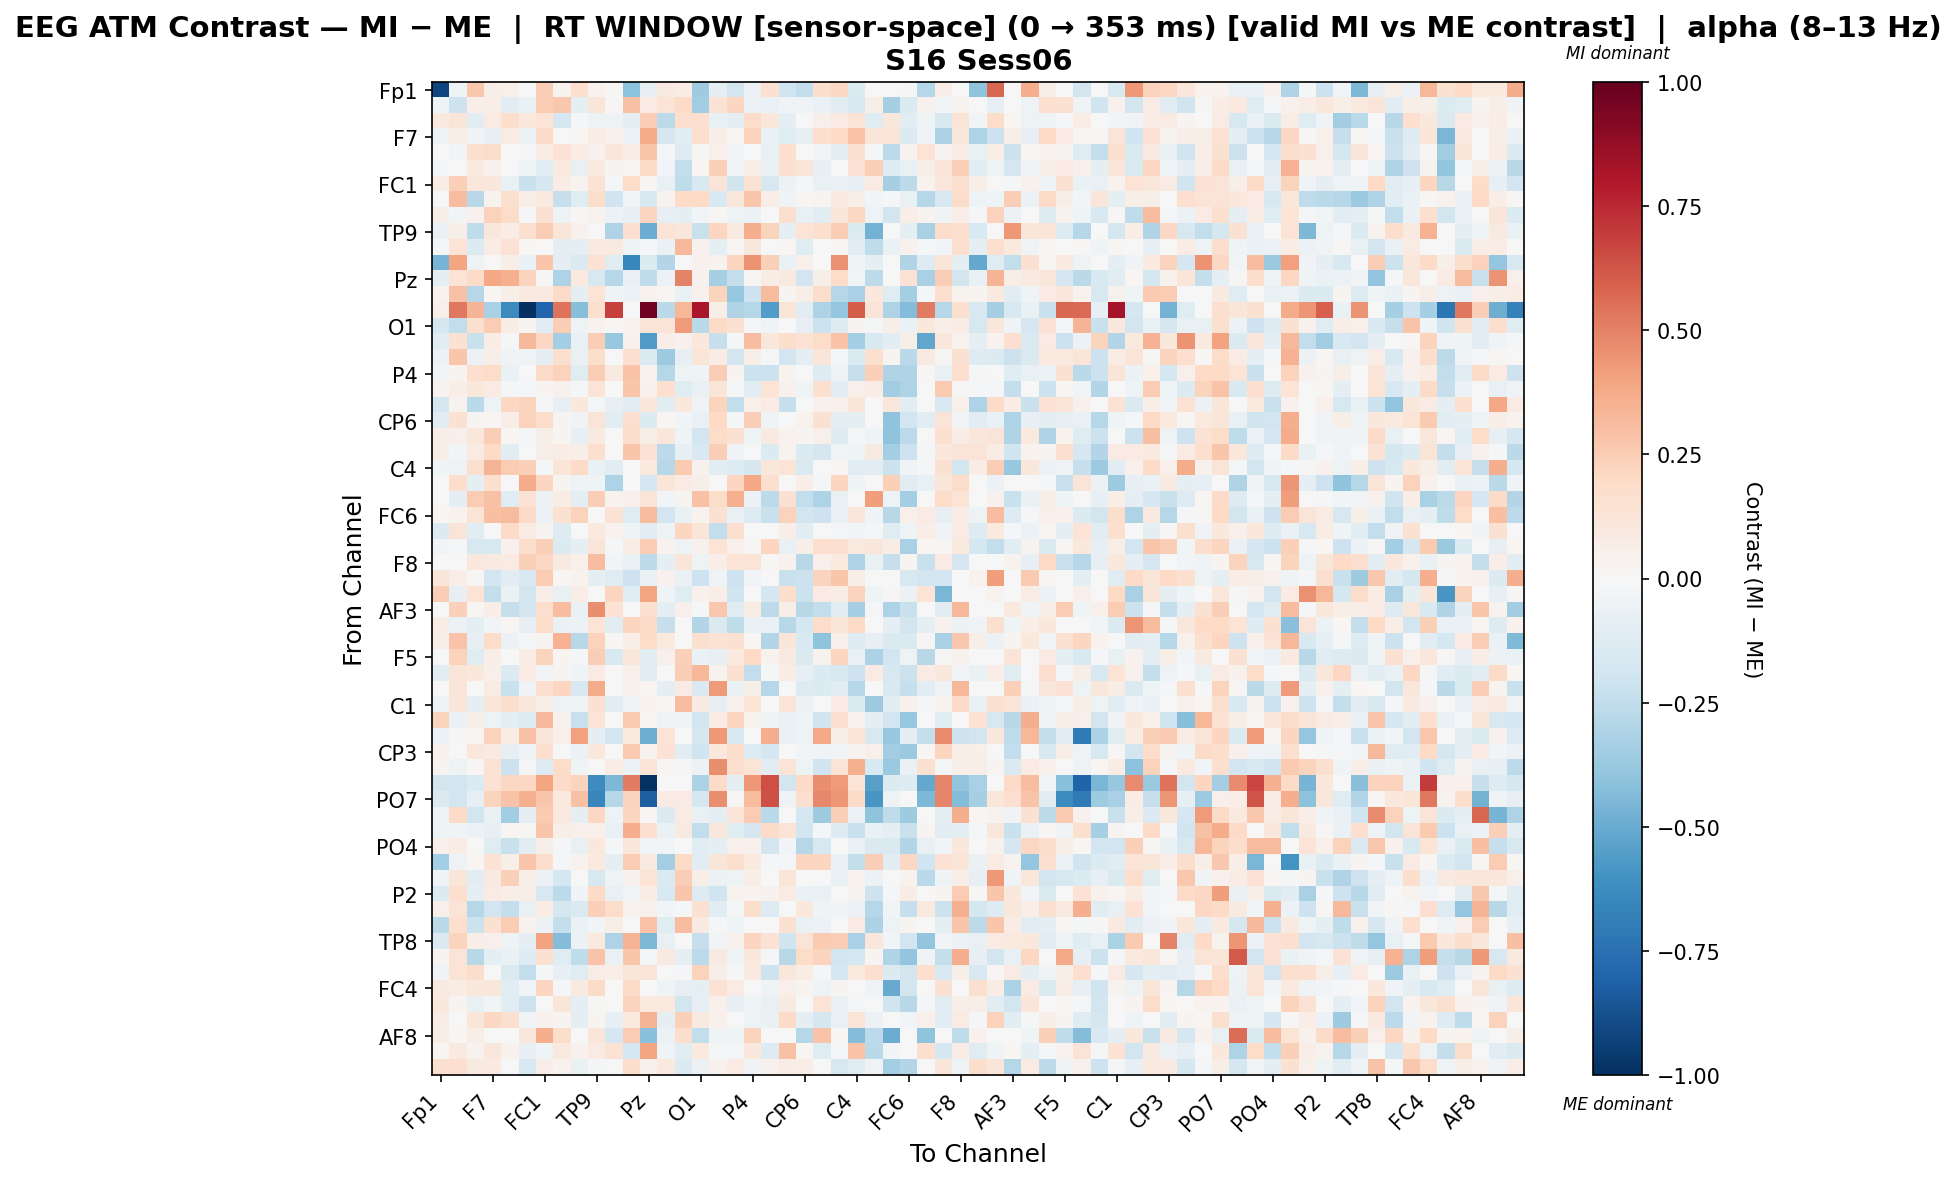

The table this chart was drawn from, first rows:
, Fp1, Fz, F3, F7, FT9, FC5, FC1, C3, T7, TP9, CP5, CP1, Pz, P3, P7, O1, Oz, O2, P4, P8, TP10, CP6, CP2
Fp1, -0.9206, -0.04273, 0.2703, 0.06962, 0.05298, 0.003069, 0.25, 0.03687, 0.1688, 0.03335, 0.01105, -0.4077, -0.07845, 0.08854, 0.07209, -0.3554, -0.09648, -0.1871, -0.06174, 0.151, -0.1963, -0.2491, 0.1721
Fz, -0.04516, -0.2051, 0.06255, 0.06846, -0.1109, -0.06512, 0.2552, 0.2716, -0.09085, 0.1193, 0.01464, 0.2901, 0.07921, 0.1369, 0.1907, -0.3439, 0.1422, 0.2118, -0.05855, -0.06862, -0.03315, -0.04339, -0.06557
F3, 0.1006, 0.1217, -0.1162, 0.08591, 0.1757, 0.102, 0.1351, -0.1705, -0.009668, -0.05393, -0.04828, -0.08998, 0.2494, -0.2588, 0.1715, 0.1653, -0.07766, -0.08648, 0.1799, 0.1152, -0.09766, 0.0002338, 0.0542
F7, -0.05122, 0.0576, -0.03574, -0.08472, 0.07813, -0.05948, 0.1925, -0.001848, 0.02315, 0.07426, 0.04438, -0.05824, 0.3726, -0.1707, -0.1052, 0.1715, 0.06631, 0.02005, 0.2194, -0.06396, -0.1211, -0.08222, 0.1681
FT9, -0.007167, -0.02927, 0.1623, 0.187, 0.002572, -0.008951, 0.07037, 0.1458, 0.07211, 0.04103, 0.1109, 0.07375, 0.2771, -0.02057, -0.1297, 0.008156, 0.05184, -0.02366, -0.004419, -0.07067, 0.1699, -0.006576, -0.03107
FC5, -0.02214, 0.0006511, 0.1001, 0.04208, 0.0003441, -0.04517, -0.1076, 0.09395, -0.07652, 0.09846, 0.02453, 0.0095, 0.1894, -0.02615, -0.2426, 0.01752, 0.2371, -0.026, 0.06283, -0.07065, 0.1502, 0.1225, -0.07928
FC1, 0.07312, 0.2352, 0.1097, 0.115, -0.07499, -0.2188, -0.171, 0.07658, 0.03228, 0.1426, -0.01233, 0.1875, 0.01225, -0.07338, -0.2545, -0.152, 0.1312, -0.2002, 0.1467, -0.1626, -0.05771, -0.008359, -0.07251
C3, 0.002343, 0.3104, -0.2803, 0.03472, 0.1597, 0.06541, 0.0974, -0.2305, -0.1228, 0.1737, -0.2028, -0.02612, -0.1616, 0.03864, 0.1984, 0.1997, -0.1502, 0.1149, 0.2755, 0.07018, -0.03779, 0.0228, 0.0276
T7, 0.0594, -0.02508, 0.04385, 0.2338, 0.1801, -0.02167, 0.1556, -0.0507, 0.01397, 0.0361, -0.05504, -0.08539, 0.2144, -0.07986, -0.0889, -0.03008, 0.01161, -0.05044, -0.06134, -0.002574, 0.1717, -0.07635, -0.1038
TP9, -0.0627, 0.06091, -0.2565, 0.1166, 0.07656, 0.1602, 0.2569, 0.1203, 0.04576, -0.00124, -0.3083, 0.1713, -0.4966, 0.1348, 0.117, -0.2257, 0.2124, 0.09054, 0.3617, 0.219, -0.1001, 0.1405, 0.1674
CP5, -0.007831, 0.138, -0.1352, 0.07681, 0.1439, 0.01667, -0.001713, -0.08764, -0.09551, 0.09235, 0.08643, -0.04399, -0.01922, -0.06685, 0.3267, 0.03919, -0.09801, 0.01611, 0.1124, 0.0, 0.0201, -0.122, 0.0
CP1, -0.4685, 0.3922, -0.04724, 0.001393, 0.06467, -0.06435, 0.2737, -0.1008, -0.145, 0.1432, -0.1224, -0.6561, -0.1368, -0.2958, 0.0, 0.04612, 0.03156, 0.2137, 0.4493, 0.2369, -0.06883, 0.04846, 0.003709
Pz, -0.08653, 0.1394, 0.1892, 0.3885, 0.3587, 0.2189, 0.009106, -0.3097, 0.1004, -0.1583, -0.2822, -0.07376, -0.2528, -0.05932, 0.4933, 0.04178, -0.3292, -0.2363, 0.01029, 0.07303, 0.09228, -0.194, 0.05687
P3, 0.03755, 0.296, -0.2825, 0.01676, 0.06142, 0.0877, 0.09114, 0.189, -0.09016, 0.136, -0.04667, -0.05637, 0.03601, 0.02076, -0.06669, 0.04071, 0.2253, -0.3759, -0.2066, 0.3186, 0.02884, 0.06149, 0.1782
P7, 0.05441, 0.5312, 0.3414, -0.3214, -0.636, -1.0, -0.7902, 0.5421, -0.4288, 0.159, 0.6852, 0.0, 0.9657, -0.2725, 0.3291, 0.8132, 0.0607, -0.3002, -0.2851, -0.5625, 0.1327, -0.1169, -0.3087
O1, -0.1786, -0.2453, 0.1638, 0.2507, 0.07583, 0.02489, -0.1083, 0.2424, -0.05318, 0.03516, 0.01313, 0.03743, 0.1259, 0.126, 0.4255, -0.2703, 0.1925, 0.1498, -0.01009, -0.04145, -0.002198, -0.08077, -0.2131
Oz, -0.1059, 0.1511, -0.2237, 0.07721, -0.01988, 0.3272, 0.2075, -0.3362, -0.07388, 0.2449, -0.3783, 0.04568, -0.5672, 0.06932, 0.04206, 0.1041, -0.2279, -0.00973, 0.3093, 0.1156, 0.1726, 0.1432, 0.1869
O2, -0.06095, 0.2736, -0.05696, 0.05564, -0.03627, -0.04813, -0.09628, 0.1571, -0.07632, 0.1758, -0.007604, 0.1619, -0.144, -0.3615, -0.08297, 0.122, 0.07222, -0.1833, 0.06213, -0.01962, -0.1928, -0.0963, 0.1217
P4, -0.03109, 0.02372, 0.1653, 0.184, -0.0659, 0.004048, 0.1951, 0.2313, -0.1191, 0.2426, 0.08721, 0.2848, 0.03265, -0.2834, -0.04701, -0.04281, 0.2478, 0.02991, -0.2167, -0.2183, 0.03605, 0.005524, -0.1294
P8, 0.02392, 0.06903, 0.1057, 0.08062, -0.01587, -0.01867, 0.02528, 0.04154, -0.01497, 0.1292, 0.0, 0.2795, 0.04486, 0.1698, -0.1193, -0.0756, 0.1204, -0.01805, -0.1096, 0.135, 0.04394, -0.04652, 0.1575
TP10, -0.1725, 0.03494, -0.2727, -0.04951, 0.2103, 0.2226, -0.01628, -0.07916, 0.1073, -0.01292, -0.08402, -0.1053, 0.1111, -0.1165, 0.1091, -0.03617, 0.2188, -0.2478, 0.05141, 0.07942, -0.2294, 0.0, 0.04434
CP6, -0.1104, 0.1546, 0.02893, 0.02137, 0.06547, 0.2299, 0.1809, 0.02368, -0.03568, 0.1277, -0.1093, 0.1601, -0.1336, 0.01813, -0.02622, -0.07537, 0.198, -0.02162, 0.2437, -0.03636, 0.0, 0.03756, 0.1499
CP2, 0.06007, 0.04942, 0.1113, 0.2484, 0.02173, -0.02117, 0.06048, 0.02737, -0.08472, 0.09242, 0.0, 0.1725, 0.05742, 0.1121, -0.0395, -0.1813, 0.1829, 0.1534, -0.04164, 0.09273, 0.03702, 0.0288, 0.05246
Cz, 0.06976, -0.03069, 0.08388, 0.2001, -0.1171, -0.006516, 0.05547, 0.07579, 0.05874, 0.168, 0.001947, 0.2788, 0.1484, -0.2629, -0.08182, -0.1527, 0.2465, -0.03823, -0.006935, -0.1365, 0.03778, -0.1329, -0.1665
C4, -0.04049, -0.05216, 0.1618, 0.3378, 0.2559, 0.241, -0.01514, 0.118, 0.1912, -0.06521, -0.1076, 0.006238, 0.09958, -0.2774, 0.2594, 0.04339, -0.1091, -0.1271, -0.1656, 0.113, 0.1353, -0.1463, 0.002467
T8, 0.0, 0.1785, -0.09406, 0.16, -0.0008948, 0.3723, 0.2138, 0.02911, -0.04999, -0.04248, -0.3049, 0.004069, -0.1651, 0.118, 0.0836, 0.06182, 0.002144, 0.2135, 0.3829, 0.1572, -0.002372, 0.0697, -0.01876
FT10, 0.0, -0.08644, 0.2525, 0.2909, -0.1213, 0.1436, -0.05497, 0.07599, -0.09939, 0.2492, 0.03634, 0.04805, 0.1304, -0.02584, 0.0304, 0.292, 0.1845, 0.3554, -0.05534, -0.2627, 0.1543, -0.2456, -0.3056
FC6, 0.02189, 0.03743, 0.1339, 0.2986, 0.3154, 0.1877, -0.0612, 0.1493, 0.231, 0.004546, 0.1429, -0.1187, 0.3187, -0.1909, -0.06251, 0.03347, 0.1517, -0.07169, -0.131, -0.2252, 0.2277, -0.1815, -0.2089
FC2, -0.1377, 0.1268, -0.1068, -0.004357, 0.1879, 0.08555, 0.03089, -0.1254, 0.002106, 0.09885, 0.03469, -0.04796, -0.1035, -0.05177, 0.2123, 0.1176, -0.2445, 0.1625, 0.006961, 0.0, 0.06456, -0.1166, 0.0
F4, -0.03005, -0.0134, -0.1587, -0.159, 0.04023, 0.1766, 0.2377, -0.137, -0.08766, 0.1257, -0.01112, 0.07565, 0.2516, 0.0324, -0.05421, 0.04215, 0.1352, 0.04886, 0.009105, 0.2139, -0.07775, 0.05478, 0.1647
F8, 0.0, 0.002858, 0.1058, 0.09233, 0.07821, 0.2346, 0.2071, 0.09112, 0.05291, 0.3065, -0.03053, -0.07066, -0.2618, -0.08618, 0.1186, -0.04938, 0.06409, 0.1333, 0.1286, 0.009594, 0.0414, -0.2791, 0.0505
Fp2, 0.119, 0.0634, 0.01113, -0.192, -0.1042, -0.1497, 0.2541, 0.01864, 0.03679, -0.09568, -0.1182, -0.2084, -0.07752, 0.042, -0.06351, -0.2079, -0.04631, -0.2064, -0.0311, 0.005119, -0.2235, -0.2131, 0.2263
AF7, 0.2464, -0.08527, 0.1345, -0.2387, -0.06562, -0.1804, 0.05821, -0.07041, 0.06384, 0.0, 0.2119, -0.1232, 0.3955, -0.04045, -0.1193, 0.04504, 0.06264, -0.2027, 0.0, -0.1722, 0.1734, -0.2161, 0.08453
AF3, 0.0, 0.2403, 0.02041, 0.06541, -0.229, -0.1812, 0.1704, 0.3049, -0.06799, 0.4615, 0.1465, -0.002683, 0.1601, -0.09445, 0.05325, -0.02049, 0.2722, -0.1231, 0.07124, -0.2595, 0.05576, -0.277, -0.245
AFz, 0.0724, -0.05607, -0.09346, -0.03012, 0.02252, -0.08153, 0.1819, -0.06359, -0.06223, 0.139, -0.114, 0.2134, 0.1948, -0.2317, -0.007547, -0.2894, -0.1407, -0.2501, -0.06788, -0.06862, -0.2795, -0.1792, 0.1819
F1, 0.06907, 0.2888, -0.08002, 0.1801, -0.05689, -0.01807, 0.02876, 0.3439, -0.2763, 0.2277, 0.01031, 0.0678, 0.185, 0.1006, -0.002831, 0.1591, 0.1474, 0.1492, 0.01714, -0.2898, 0.1189, -0.1542, -0.4008
F5, 0.0, 0.2338, -0.1224, 0.06478, -0.002725, 0.07338, 0.2228, 0.03119, -0.01338, 0.2438, -0.1554, 0.1104, -0.113, 0.04983, 0.2359, -0.06741, -0.08199, 0.09681, 0.1964, 0.03633, 0.09196, -0.1412, 0.03669
FT7, -0.1074, 0.1191, 0.1024, 0.05228, -0.1352, 0.08067, -0.02463, 0.02578, -0.04595, 0.08396, 0.001133, 0.05325, -0.1092, 0.007058, 0.2487, 0.3334, 0.03689, 0.1521, -0.2469, -0.0148, 0.07763, -0.07866, -0.1372
FC3, 0.0, 0.13, 0.0, 0.0826, -0.2189, -0.03746, 0.1711, 0.2148, -0.1532, 0.3715, -0.002721, 0.04476, 0.01671, -0.09006, 0.08528, -0.1413, 0.4278, -0.06536, 0.06161, -0.2869, 0.0, -0.1291, -0.1349
C1, -0.05283, 0.1231, -0.09693, 0.1237, 0.1782, 0.1158, 0.05653, -0.05201, -0.03308, 0.152, -0.1101, -0.03216, 0.0344, 0.008818, 0.3107, 0.0904, -0.08139, 0.04448, 0.1405, 0.005483, 0.1312, -0.0591, 0.0
C5, 0.2226, -0.06565, 0.05791, -0.05384, -0.09866, -0.1256, 0.3204, 0.04674, -0.2206, 0.1367, 0.0, 0.2586, 0.0123, -0.03407, -0.03845, -0.1798, 0.08173, 0.2131, 0.03613, -0.03515, -0.06835, -0.04303, -0.2002
TP7, -0.05885, 0.01165, 0.02104, 0.2285, 0.07423, 0.2948, 0.1187, 0.04882, 0.4084, -0.09458, -0.184, 0.0974, -0.4886, 0.1381, 0.0, -0.1725, 0.4315, -0.1559, 0.003448, 0.3644, -0.06706, -0.04886, 0.3786
CP3, 0.04141, -0.005819, 0.1163, 0.09079, -0.07816, -0.03302, 0.1697, 0.0, -0.06045, 0.1083, 0.0, 0.2648, 0.03726, 0.1437, -0.1139, -0.1958, 0.106, 0.1792, -0.1266, -0.1678, -0.006921, -0.02672, -0.03303
P1, 0.0261, -0.05148, 0.01208, 0.1421, -0.2141, -0.02222, -0.132, 0.1821, -0.04213, -0.00441, 0.07301, -0.06019, 0.1263, 0.01383, -0.02275, -0.06222, 0.4683, 0.1677, 0.1345, -0.1142, 0.1344, -0.05189, -0.1989
P5, -0.1856, -0.1815, -0.1378, 0.142, 0.2094, 0.206, 0.3933, 0.1877, 0.2219, -0.6253, -0.4492, 0.5179, -0.9856, 0.0, 0.0, -0.3157, 0.1902, -0.09295, 0.4322, 0.6437, -0.1818, 0.1892, 0.4669
PO7, -0.1475, -0.1927, -0.08515, 0.2236, 0.2856, 0.358, 0.28, 0.09566, 0.2908, -0.6553, -0.2867, 0.2217, -0.8222, 0.07865, 0.0829, -0.1775, 0.4621, 0.01111, 0.3139, 0.6342, -0.03544, 0.1684, 0.4823
PO3, -0.04674, 0.1883, -0.1871, -0.06838, -0.3477, -0.09267, 0.2602, 0.09978, -0.09259, 0.2054, -0.05353, 0.2135, 0.01408, -0.1377, 0.08291, -0.07693, -0.09985, 0.1297, 0.2515, -0.2695, 0.0, -0.1743, -0.353
POz, -0.04662, -0.03348, -0.05756, -0.08341, 0.02195, 0.008805, 0.2779, 0.05977, 0.04875, 0.04717, -0.07433, 0.363, 0.1643, -0.06783, 0.08865, -0.2495, 0.1096, -0.1238, -0.1715, 0.1931, 0.1379, -0.1889, -0.01032
PO4, 0.04714, 0.07378, 0.002717, -0.1197, -0.2256, -0.1135, 0.05724, -0.01381, -0.07503, 0.1094, -0.01547, 0.1156, -0.03043, -0.02374, 0.0, -0.1095, -0.09286, 0.04984, 0.03926, -0.1832, -0.02776, -0.2832, -0.1594
PO8, -0.3422, -0.05458, 0.01997, 0.1467, 0.06085, 0.2802, 0.172, -0.01948, 0.03785, 0.096, -0.09539, 0.2556, 0.08966, -0.3424, 0.2006, -0.1079, 0.1203, 0.1629, 0.1007, -0.02054, -0.01204, 0.2141, 0.2174
P6, -0.03222, 0.1212, -0.1171, 0.08899, 0.2387, 0.06247, -0.0551, -0.1748, -0.00551, -0.1609, -0.04962, 0.04181, 0.1399, -0.1483, 0.2445, 0.05687, -0.05599, -0.05445, 0.0625, 0.0, 0.1227, 0.0, 0.0
P2, -0.1404, 0.1654, -0.1007, 0.08551, 0.06747, 0.0702, -0.16, -0.263, -0.03734, 0.1996, -0.07052, -0.02797, 0.07211, -0.1485, 0.2778, -0.127, -0.1976, 0.03531, 0.03861, 0.04563, 0.07864, -0.06564, -0.07255
CPz, 0.05018, 0.1302, -0.2888, -0.1949, -0.2397, -0.07224, 0.07105, -0.1733, -0.1443, 0.2399, 0.1834, 0.03866, 0.04071, -0.02355, -0.01926, 0.1491, -0.107, -0.01444, 0.1752, -0.1328, 0.003472, 0.1024, -0.03991
CP4, -0.2683, 0.1665, -0.2121, 0.1491, 0.2542, 0.0325, -0.05692, -0.239, -0.06406, -0.02596, 0.06087, 0.0, 0.2851, -0.1215, 0.307, 0.08632, -0.008048, -0.0391, 0.0, 0.0, 0.1509, -0.06291, -0.05991
TP8, -0.1418, 0.22, 0.06988, 0.0476, -0.0504, -0.08981, 0.4057, -0.4369, -0.06231, 0.09647, -0.3055, 0.3404, -0.4457, -0.07342, 0.0, -0.2296, -0.02433, 0.03997, 0.213, 0.1478, -0.1976, 0.1302, 0.2605
C6, 0.02355, 0.1263, -0.2811, -0.09647, -0.07015, -0.129, 0.1527, -0.1193, -0.2561, 0.284, -0.06765, 0.2756, -0.0219, 0.08842, -0.09735, -0.2608, 0.08839, -0.03953, 0.1018, -0.02068, -0.2743, 0.1803, 0.2261
C2, -0.03817, 0.1351, 0.1732, -0.006323, -0.1415, -0.2431, -0.0148, -0.08264, -0.1193, 0.07719, 0.06783, 0.1219, 0.1266, 0.0001494, -0.008812, 0.2302, 0.0588, -0.01014, 0.1015, -0.2085, 0.1095, 0.0779, -0.01955
FC4, 0.08865, 0.0718, 0.103, 0.1118, -0.1054, -0.02372, 0.2142, -0.01214, 0.09093, 0.188, 0.0, 0.1884, 0.0, -0.03918, -0.08105, -0.09181, 0.1434, 0.07943, 0.007621, -0.04309, 0.05461, 0.02482, -0.0482
FT8, 0.1031, 0.02754, -0.0707, -0.02569, -0.1145, -0.208, 0.006316, 0.1196, -0.1007, 0.009413, 0.004682, 0.2233, 0.09837, 0.0946, -0.1816, -0.08097, 0.05098, -0.0839, -0.0435, -0.07284, 0.08826, 0.00336, 0.1402
F6, 0.07622, 0.001737, 0.1172, 0.2076, 0.1571, -0.02589, 0.04504, 0.02855, -0.09658, 0.02449, -0.08115, 0.1011, 0.3434, -0.08672, 0.239, 0.08943, 0.05408, -0.007255, -0.04883, -0.06656, 0.1888, -0.1003, -0.1705
... 3 more rows
